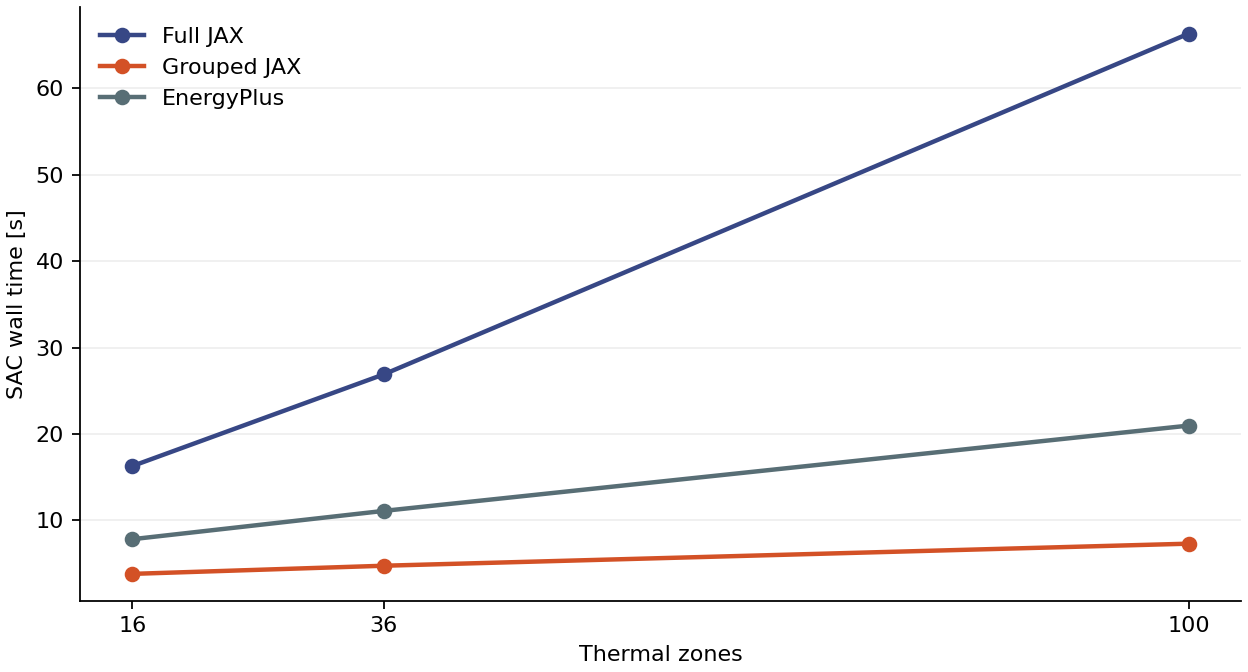

Source data for this figure (header and first rows):
zones, engine, learner_platform, learner_device, elapsed_s, transitions_per_s, transitions, vector_steps, gradient_updates, started_episodes, completed_episodes, reset_per_wave_s, simulator_mean_ms_per_vector_step, simulator_ms_per_transition, episode_comfort_returns, first_policy_cross_building_action_std, final_critic_loss, final_actor_loss, final_alpha, thermal_nodes, mass_nodes, thermal_prepare_s, method, environment_setup_s
16, full_jax, cpu, cpu, 16.3, 123.7, 2016, 2016, 168, 1, 1, [0.000619956997979898], 5.297, 5.297, [-5079.7735677957535], 0.0, 1.832, -6.876, 0.1903, 2945, 1280, 0.3985, cg, 0.4143
16, grouped_jax, cpu, cpu, 3.813, 528.7, 2016, 2016, 168, 1, 1, [0.0005112590006319806], 0.853, 0.853, [-5126.295152664185], 0.0, 1.766, -6.845, 0.1903, 129, 16, 0.1229, dense, 0.1413
16, energyplus, cpu, cpu, 7.828, 257.5, 2016, 2016, 168, 1, 1, [1.3902218809998885], 0.9076, 0.9076, [-73.16162979602814], 0.0, 0.2653, -9.157, 0.1903, , , , , 1.92
36, full_jax, cpu, cpu, 26.91, 74.92, 2016, 2016, 168, 1, 1, [0.0008600369983469136], 10.48, 10.48, [-3898.72765186138], 0.0, 1.79, -18.22, 0.1903, 6565, 2880, 0.5705, cg, 0.6027
36, grouped_jax, cpu, cpu, 4.755, 423.9, 2016, 2016, 168, 1, 1, [0.0006931710013304837], 1.093, 1.093, [-3850.7386290025897], 0.0, 1.712, -18.23, 0.1903, 253, 36, 0.1748, dense, 0.2111
36, energyplus, cpu, cpu, 11.1, 181.6, 2016, 2016, 168, 1, 1, [2.6839528029995563], 1.693, 1.693, [-75.6541125922704], 0.0, 0.7227, -19.96, 0.1903, , , , , 1.84
100, full_jax, cpu, cpu, 66.33, 30.39, 2016, 2016, 168, 1, 1, [0.0017402180019416846], 29.24, 29.24, [-2706.7215687386924], 0.0, 14.07, -50.96, 0.1903, 18101, 8000, 0.8744, cg, 0.9625
100, grouped_jax, cpu, cpu, 7.308, 275.8, 2016, 2016, 168, 1, 1, [0.0013883760002499912], 1.761, 1.761, [-2653.7135453656665], 0.0, 13.48, -50.9, 0.1903, 621, 100, 0.3661, dense, 0.4949
100, energyplus, cpu, cpu, 20.97, 96.12, 2016, 2016, 168, 1, 1, [6.0265135599984205], 4.467, 4.467, [-71.80483770172236], 0.0, 4.72, -52.27, 0.1904, , , , , 1.851
